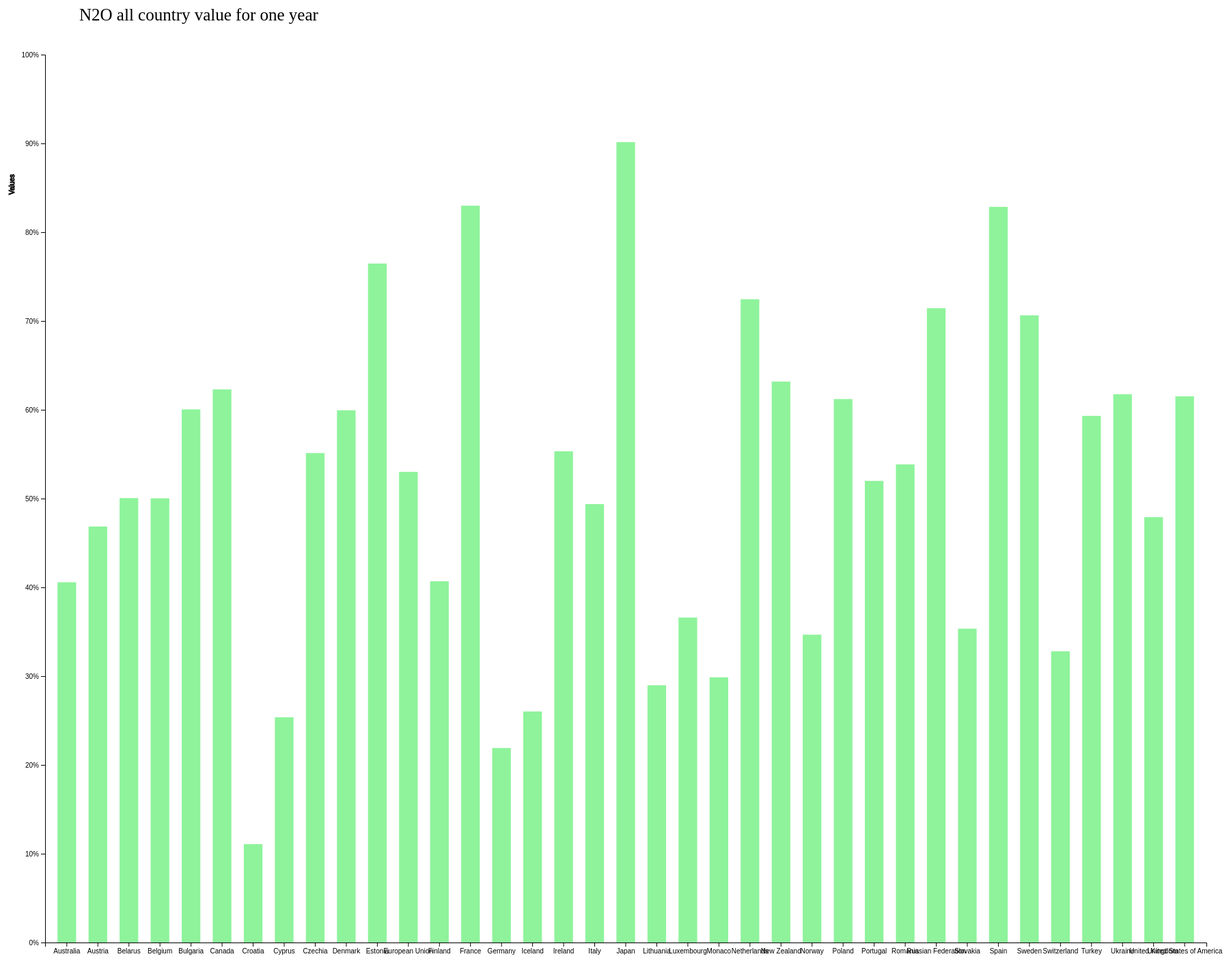
D3 v4 page, settled after 480 driven frames (8 s of simulated time); the page loaded 1 data file(s).



    var svg = d3.select("svg"),
        margin = 200,
        width = svg.attr("width") - margin,
        height = svg.attr("height") - margin

    var div = d3.select("body").append("tip")
                .attr('class', 'd3-tip')
                .style("opacity", 0)
                .style("visibility", "hidden")
                .style("z-index", "10");

    svg.append("text")
       .attr("transform", "translate(100,0)")
       .attr("x", 50)
       .attr("y", 50)
       .attr("font-size", "25px")
       .text("N2O all country value for one year")

    var xScale = d3.scaleBand().range([0, width]).padding(0.4),
        yScale = d3.scaleLinear().range([height, 0]);

    var g = svg.append("g")
               .attr("transform", "translate(" + 100 + "," + 100 + ")");
    
    d3.csv("bar.csv", function(error, data) {
        if (error) {
            throw error;
        }

        xScale.domain(data.map(function(d) { return d.Country; }));
        yScale.domain([0, 100]);

        g.append("g")
         .attr("transform", "translate(0," + height + ")")
         .call(d3.axisBottom(xScale))
         .append("text")
         .attr("y", height - 255)
         .attr("x", width - 100)
         .attr("dy", "em")
         .attr("dx", "-11.5em")
         .attr("text-anchor", "start")
         .attr("stroke", "black")
         .text("Country");

        g.append("g")
         .call(d3.axisLeft(yScale).tickFormat(function(d){
             return d + "%";
         })
         //.attr("y", y(y.ticks(10).pop()))
         .ticks(10))
         .append("text")
         .attr("transform", "rotate(-90)")
         .attr("y", 6)
         .attr("dy", "-5.1em")
         .attr("dx", "-20.5em")
         .attr("text-anchor", "start")
         .attr("stroke", "black")
         .text("Values");

        g.selectAll(".bar")
         .data(data)
         .enter().append("rect")
         .attr("class", "bar")
         .attr("x", function(d) { return xScale(d.Country); })
         .attr("y", function(d) { return yScale(d.Value); })
         .attr("width", xScale.bandwidth())
         .attr("height", function(d) { return height - yScale(d.Value); })
         
        div.html("Total: " +d.data.Value)	
            .style("left", (d3.event.pageX) + "px")		
            .style("top", (d3.event.pageY - 28) + "px");	
        })					
            .on("mouseout", function(d) 
            {		
            div.transition()		
                .duration(500)		
                .style("opacity", 0);
            });       


### data: bar.csv
Country, Value
Australia, 40.57
Austria, 46.85
Belarus, 50.06
Belgium, 50.03
Bulgaria, 60.04
Canada, 62.29
Croatia, 11.08
Cyprus, 25.37
Czechia, 55.13
Denmark, 59.94
Estonia, 76.47
European Union, 53.01
Finland, 40.69
France, 82.99
Germany, 21.91
Iceland, 26.02
Ireland, 55.33
Italy, 49.38
Japan, 90.14
Lithuania, 28.97
Luxembourg, 36.6
Monaco, 29.87
Netherlands, 72.45
New Zealand, 63.18
Norway, 34.67
Poland, 61.21
Portugal, 51.99
Romania, 53.85
Russian Federation, 71.44
Slovakia, 35.35
Spain, 82.85
Sweden, 70.64
Switzerland, 32.8
Turkey, 59.32
Ukraine, 61.75
United Kingdom, 47.91
United States of America, 61.52